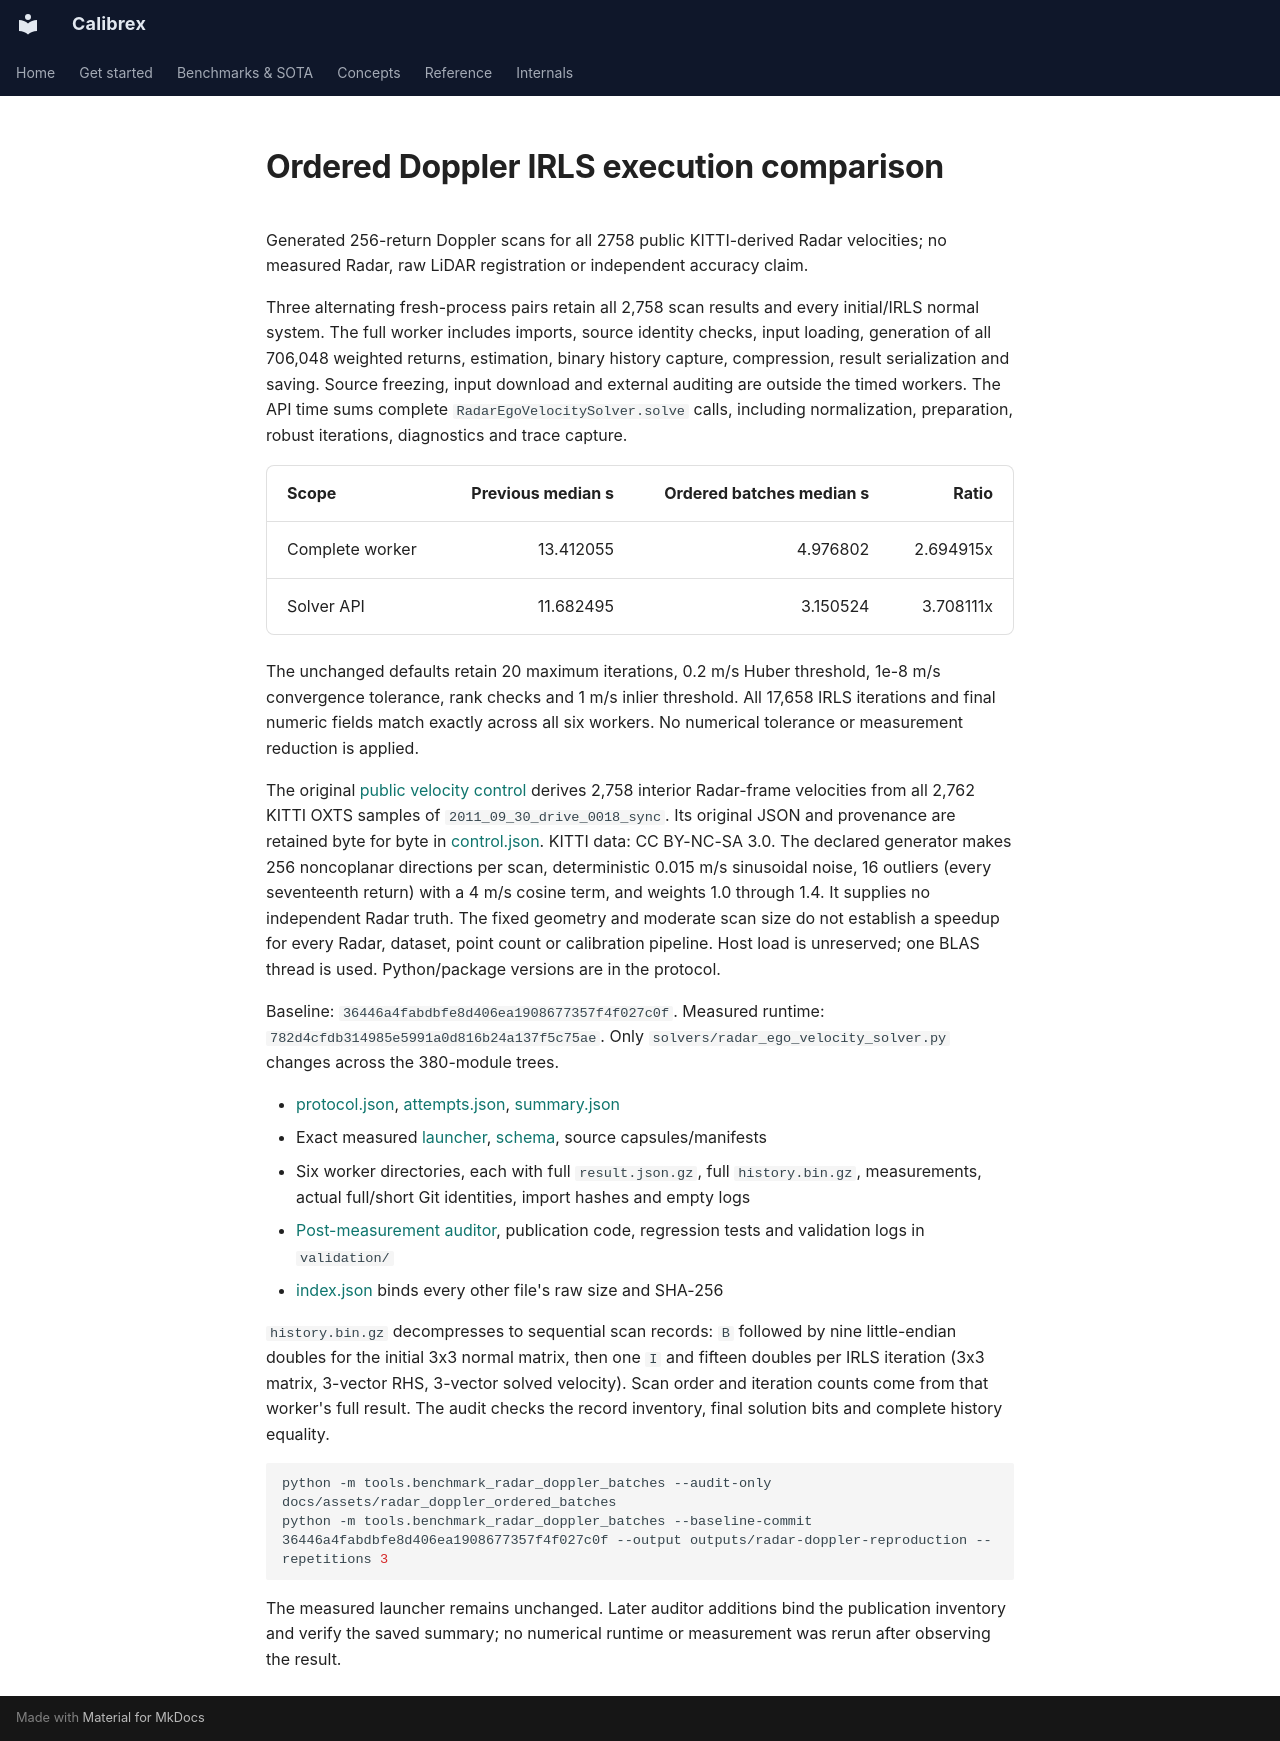

repository: rsasaki0109/Calibrex · page: assets/radar_doppler_ordered_batches/index.html · generator: mkdocs

# Ordered Doppler IRLS execution comparison

Generated 256-return Doppler scans for all 2758 public KITTI-derived Radar velocities; no measured Radar, raw LiDAR registration or independent accuracy claim.

Three alternating fresh-process pairs retain all 2,758 scan results and every
initial/IRLS normal system. The full worker includes imports, source identity
checks, input loading, generation of all 706,048 weighted returns, estimation,
binary history capture, compression, result serialization and saving. Source
freezing, input download and external auditing are outside the timed workers.
The API time sums complete `RadarEgoVelocitySolver.solve` calls, including
normalization, preparation, robust iterations, diagnostics and trace capture.

| Scope | Previous median s | Ordered batches median s | Ratio |
| --- | ---: | ---: | ---: |
| Complete worker | 13.412055 | 4.976802 | 2.694915x |
| Solver API | 11.682495 | 3.150524 | 3.708111x |

The unchanged defaults retain 20 maximum iterations, 0.2 m/s Huber threshold,
1e-8 m/s convergence tolerance, rank checks and 1 m/s inlier threshold. All
17,658 IRLS iterations and final numeric fields match exactly across all six
workers. No numerical tolerance or measurement reduction is applied.

The original [public velocity control](../radar_reference_indexing/README.md)
derives 2,758 interior Radar-frame velocities from all 2,762 KITTI OXTS samples
of `2011_09_30_drive_0018_sync`. Its original JSON and provenance are retained
byte for byte in [control.json](control.json). KITTI data: CC BY-NC-SA 3.0.
The declared generator makes 256 noncoplanar directions per scan, deterministic
0.015 m/s sinusoidal noise, 16 outliers (every seventeenth return) with a 4 m/s
cosine term, and weights 1.0 through 1.4. It supplies no independent Radar truth.
The fixed geometry and moderate scan size do not establish a speedup for every
Radar, dataset, point count or calibration pipeline. Host load is unreserved;
one BLAS thread is used. Python/package versions are in the protocol.

Baseline: `36446a4fabdbfe8d406ea1908677357f4f027c0f`.
Measured runtime: `782d4cfdb314985e5991a0d816b24a137f5c75ae`.
Only `solvers/radar_ego_velocity_solver.py` changes across the 380-module trees.

- [protocol.json](protocol.json), [attempts.json](attempts.json), [summary.json](summary.json)
- Exact measured [launcher](launcher.py.txt), [schema](schema.json), source capsules/manifests
- Six worker directories, each with full `result.json.gz`, full `history.bin.gz`,
  measurements, actual full/short Git identities, import hashes and empty logs
- [Post-measurement auditor](validation/auditor.py.txt), publication code,
  regression tests and validation logs in `validation/`
- [index.json](index.json) binds every other file's raw size and SHA-256

`history.bin.gz` decompresses to sequential scan records: `B` followed by nine
little-endian doubles for the initial 3x3 normal matrix, then one `I` and fifteen
doubles per IRLS iteration (3x3 matrix, 3-vector RHS, 3-vector solved velocity).
Scan order and iteration counts come from that worker's full result. The audit
checks the record inventory, final solution bits and complete history equality.

```bash
python -m tools.benchmark_radar_doppler_batches --audit-only docs/assets/radar_doppler_ordered_batches
python -m tools.benchmark_radar_doppler_batches --baseline-commit 36446a4fabdbfe8d406ea1908677357f4f027c0f --output outputs/radar-doppler-reproduction --repetitions 3
```

The measured launcher remains unchanged. Later auditor additions bind the
publication inventory and verify the saved summary; no numerical runtime or
measurement was rerun after observing the result.
